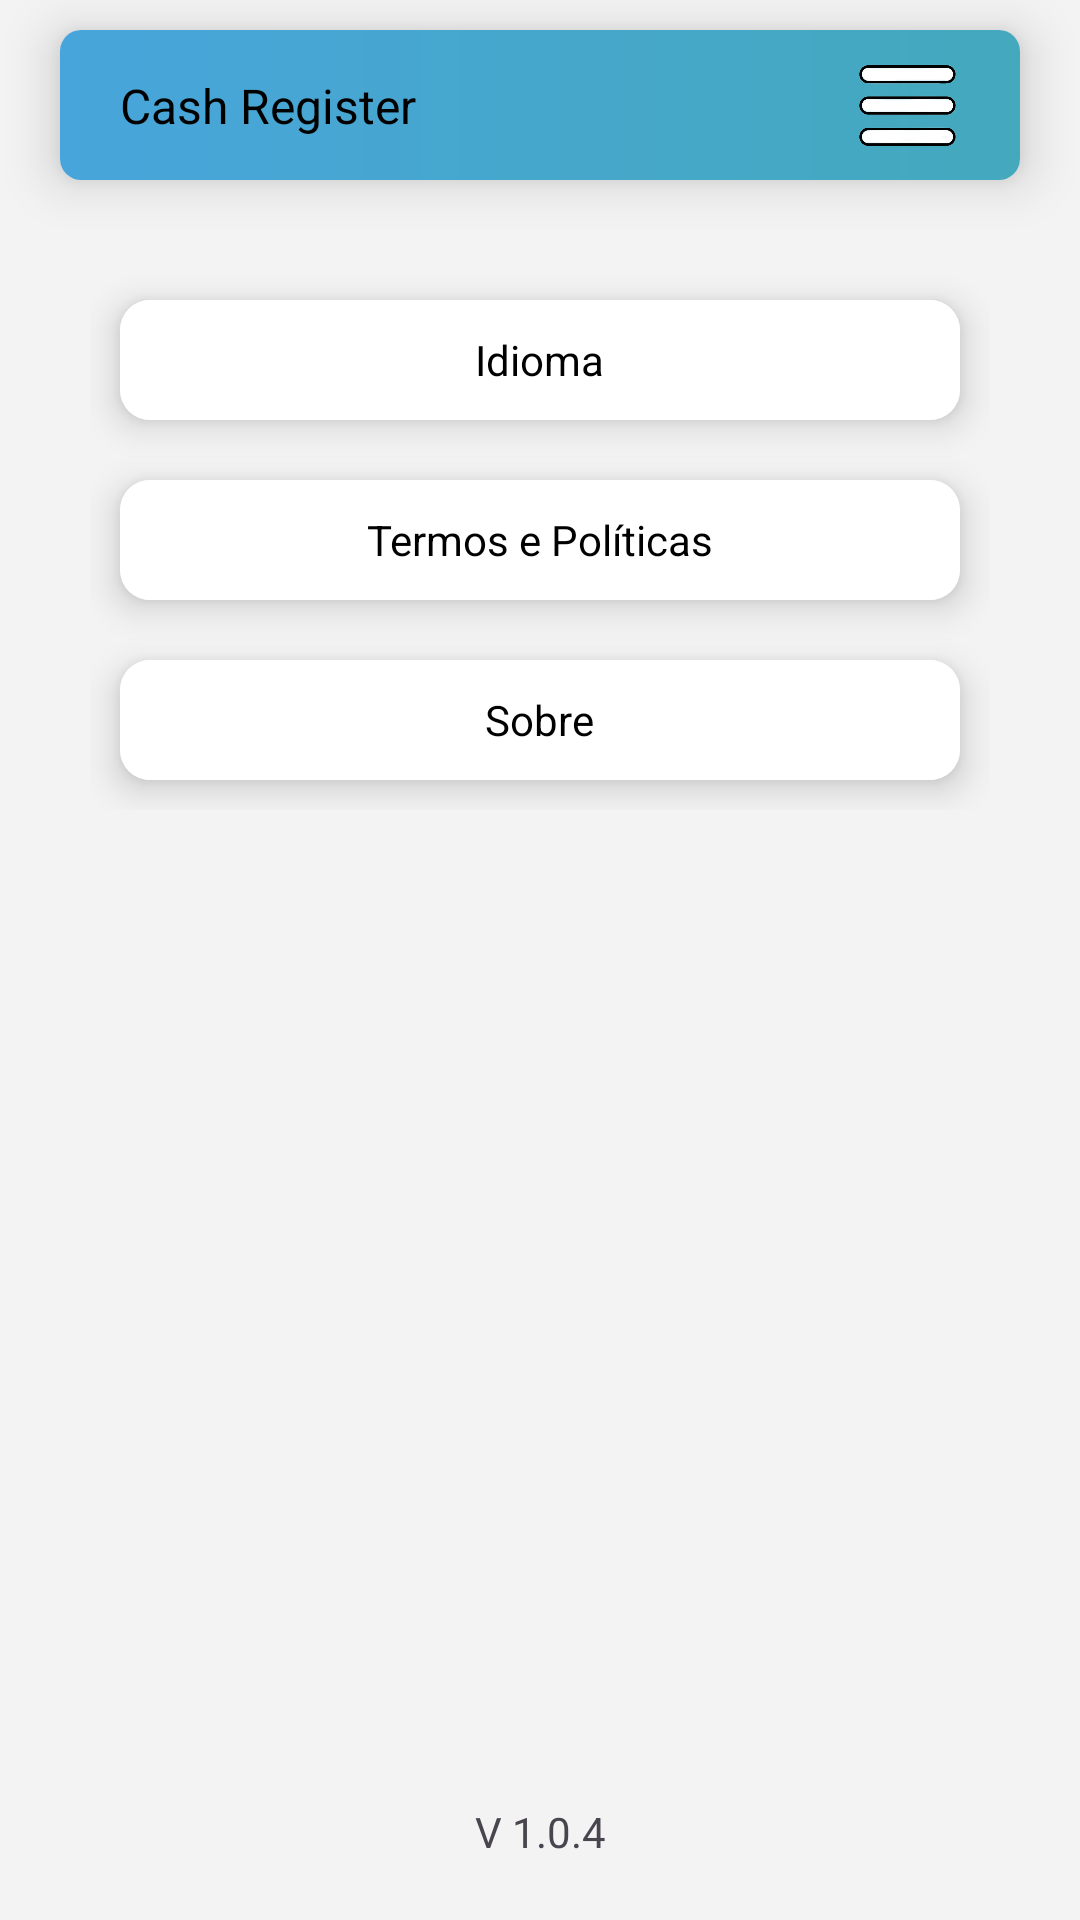

The Android layout XML behind this screen, and the referenced resources:
<!-- AndroidManifest.xml: application theme Theme.MinhaCompra -->
<!-- res/layout/config.xml -->
<?xml version="1.0" encoding="utf-8"?>
<androidx.constraintlayout.widget.ConstraintLayout xmlns:android="http://schemas.android.com/apk/res/android"
    xmlns:app="http://schemas.android.com/apk/res-auto"
    xmlns:tools="http://schemas.android.com/tools"
    android:id="@+id/main"
    android:layout_width="match_parent"
    android:layout_height="match_parent"
    android:background="#f3f3f3"
    android:fitsSystemWindows="true"
    tools:context=".ui.configuracoes.Config_activity">


    <include
        android:id="@+id/menu"
        layout="@layout/menu_top" />

    <LinearLayout
        android:layout_width="match_parent"
        android:layout_height="wrap_content"
        android:orientation="vertical"
        android:padding="30dp"
        app:layout_constraintLeft_toLeftOf="parent"
        app:layout_constraintRight_toRightOf="parent"
        app:layout_constraintTop_toBottomOf="@+id/menu">


        <androidx.cardview.widget.CardView
            android:id="@+id/config_idioma"
            android:layout_width="match_parent"
            android:layout_height="40dp"
            android:layout_margin="10dp"
            app:cardCornerRadius="10dp"
            app:cardElevation="7dp">

            <LinearLayout
                android:layout_width="match_parent"
                android:layout_height="match_parent"
                android:background="@color/white"
                android:gravity="center">

                <TextView
                    android:layout_width="wrap_content"
                    android:layout_height="wrap_content"
                    android:layout_gravity="center"
                    android:text="@string/config_idioma"
                    android:textColor="#000" />
            </LinearLayout>
        </androidx.cardview.widget.CardView>


        <androidx.cardview.widget.CardView
            android:id="@+id/config_termos_and_politicas"
            android:layout_width="match_parent"
            android:layout_height="40dp"
            android:layout_margin="10dp"
            app:cardCornerRadius="10dp"
            app:cardElevation="7dp">

            <LinearLayout
                android:layout_width="match_parent"
                android:layout_height="match_parent"
                android:background="@color/white"
                android:gravity="center">

                <TextView
                    android:layout_width="wrap_content"
                    android:layout_height="wrap_content"
                    android:layout_gravity="center"
                    android:text="@string/config_termos"
                    android:textColor="#000" />
            </LinearLayout>
        </androidx.cardview.widget.CardView>


        <androidx.cardview.widget.CardView
            android:id="@+id/config_sobre"
            android:layout_width="match_parent"
            android:layout_height="40dp"
            android:layout_margin="10dp"
            app:cardCornerRadius="10dp"
            app:cardElevation="7dp">

            <LinearLayout
                android:layout_width="match_parent"
                android:layout_height="match_parent"
                android:background="@color/white"
                android:gravity="center">

                <TextView
                    android:layout_width="wrap_content"
                    android:layout_height="wrap_content"
                    android:layout_gravity="center"
                    android:text="@string/config_sobre"
                    android:textColor="#000" />
            </LinearLayout>
        </androidx.cardview.widget.CardView>

    </LinearLayout>

    <TextView
        android:layout_width="wrap_content"
        android:layout_height="wrap_content"
        android:layout_marginBottom="20dp"
        android:text="@string/versao_app"
        app:layout_constraintBottom_toBottomOf="parent"
        app:layout_constraintLeft_toLeftOf="parent"
        app:layout_constraintRight_toRightOf="parent" />


</androidx.constraintlayout.widget.ConstraintLayout>
<!-- res/layout/menu_top.xml (included above) -->
<?xml version="1.0" encoding="utf-8"?>
<androidx.cardview.widget.CardView xmlns:android="http://schemas.android.com/apk/res/android"
    xmlns:app="http://schemas.android.com/apk/res-auto"
    xmlns:tools="http://schemas.android.com/tools"
    android:layout_width="match_parent"
    android:layout_height="50dp"
    android:layout_marginHorizontal="20dp"
    android:layout_marginTop="10dp"
    app:cardCornerRadius="7dp"
    app:cardElevation="10dp"
    app:layout_constraintLeft_toLeftOf="parent"
    app:layout_constraintRight_toRightOf="parent"
    app:layout_constraintTop_toTopOf="parent">

    <androidx.constraintlayout.widget.ConstraintLayout
        android:layout_width="match_parent"
        android:layout_height="50dp"

        android:background="@drawable/menu_superior_shape"
        android:orientation="vertical">


        <TextView
            android:layout_width="wrap_content"
            android:layout_height="wrap_content"
            android:layout_marginStart="20dp"
            android:text="@string/app_name"
            android:textColor="@color/black"
            android:textSize="16sp"
            app:layout_constraintBottom_toBottomOf="parent"
            app:layout_constraintLeft_toLeftOf="parent"
            app:layout_constraintTop_toTopOf="parent" />

        <ImageView
            android:id="@+id/btn_menu"
            android:layout_width="35dp"
            android:layout_height="35dp"
            android:layout_marginEnd="20dp"
            android:src="@drawable/icon_menu"
            app:layout_constraintBottom_toBottomOf="parent"
            app:layout_constraintRight_toRightOf="parent"
            app:layout_constraintTop_toTopOf="parent" />

    </androidx.constraintlayout.widget.ConstraintLayout>
</androidx.cardview.widget.CardView>
<!-- resources referenced by this layout -->
<resources>
  <color name="black">#FF000000</color>
  <color name="white">#FFFFFFFF</color>
  <!-- drawable icon_menu: png bitmap (drawable, 45349 bytes) -->
  <!-- drawable menu_superior_shape (drawable) -->
  <?xml version="1.0" encoding="utf-8"?>
  <shape xmlns:android="http://schemas.android.com/apk/res/android">
  
  
      <gradient
          android:startColor="#48a5db"
          android:endColor="#44a9bd"
          android:type="linear"/>
  
  </shape>
  <string name="app_name" translatable="false">Cash Register</string>
  <string name="config_idioma">Idioma</string>
  <string name="config_sobre">Sobre</string>
  <string name="config_termos">Termos e Políticas</string>
  <string name="versao_app">V 1.0.4</string>
  <style name="Theme.MinhaCompra" parent="Base.Theme.MinhaCompra" />
  <style name="Base.Theme.MinhaCompra" parent="Theme.Material3.DayNight.NoActionBar">
          
          
          <item name="android:statusBarColor">#f3f3f3</item>
          <item name="fontFamily">@font/exo</item>
          <item name="android:windowLightStatusBar">true</item>
      </style>
</resources>
